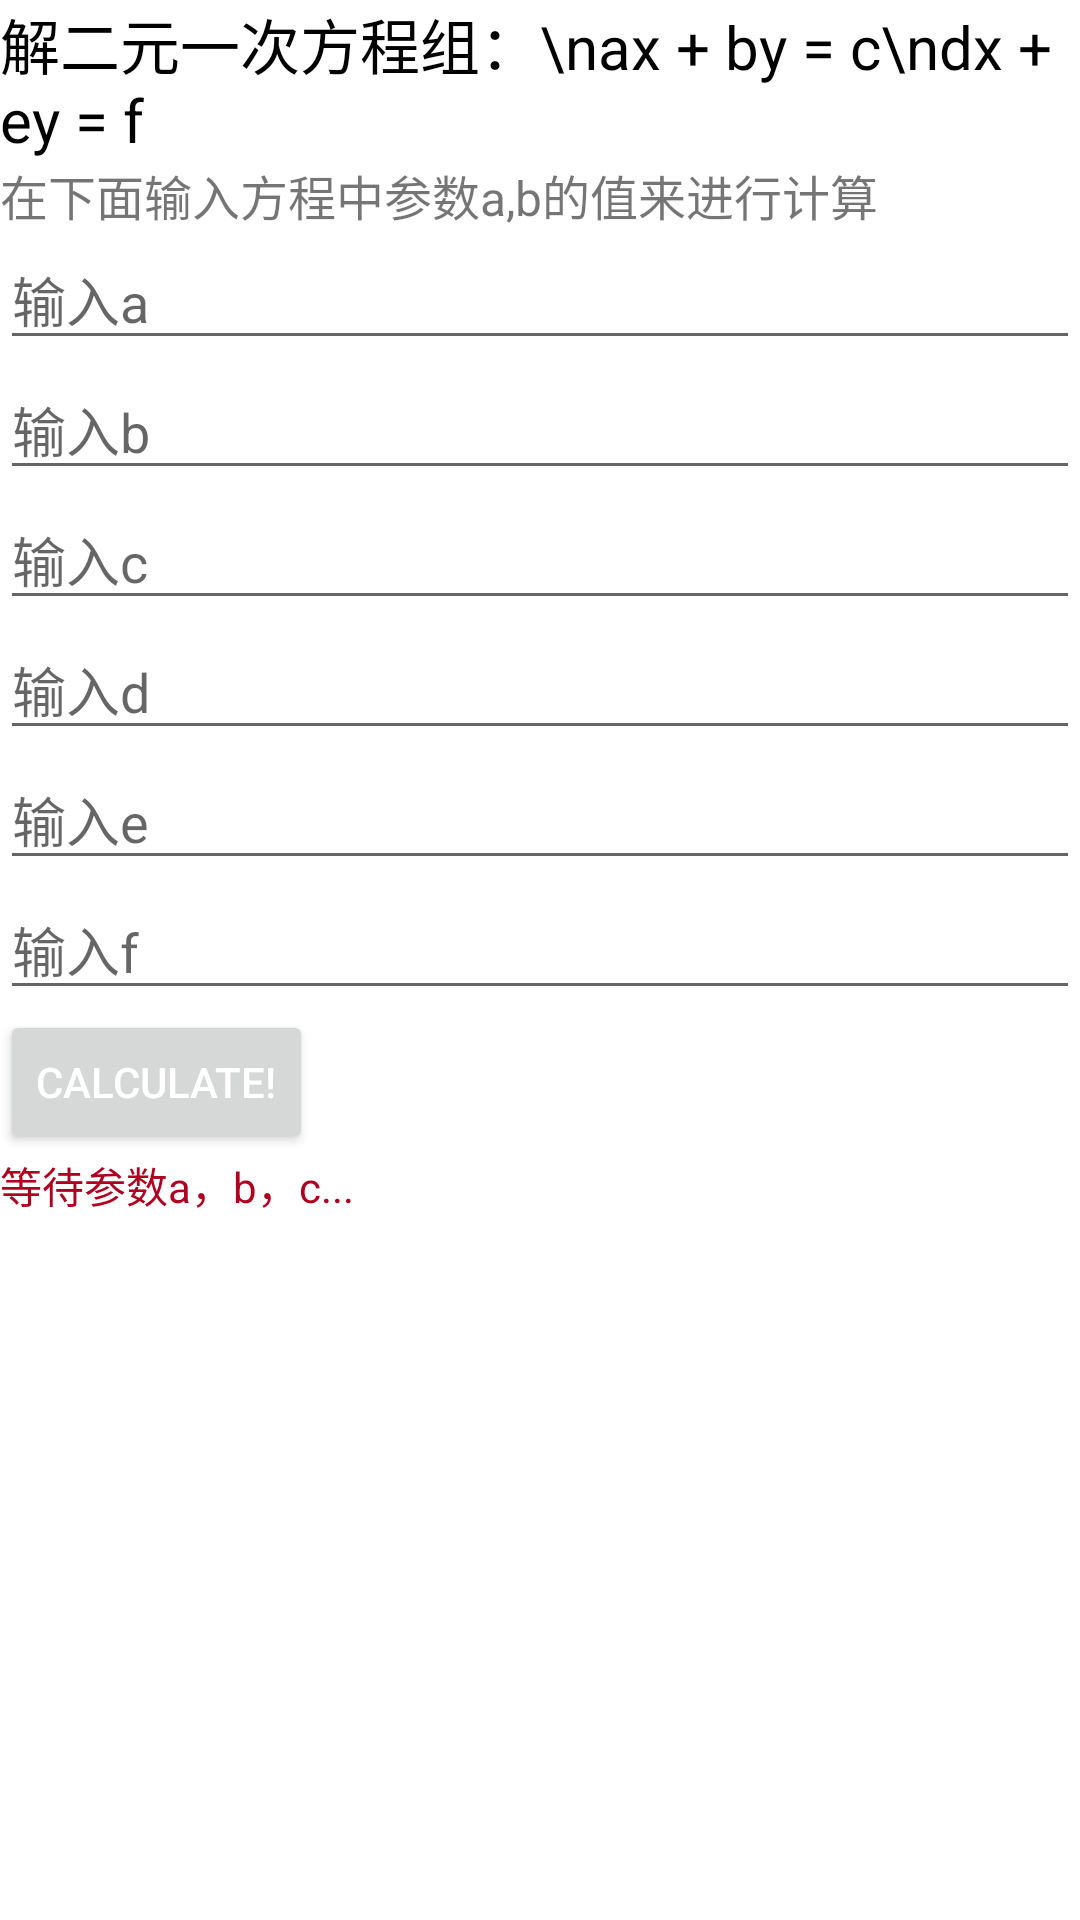

Layout XML and referenced resources for this Android screen:
<!-- AndroidManifest.xml: application theme Theme.003 -->
<!-- res/layout/third_layout.xml -->
<?xml version="1.0" encoding="utf-8"?>
<LinearLayout xmlns:android="http://schemas.android.com/apk/res/android"
              xmlns:tools="http://schemas.android.com/tools"
              android:orientation="vertical"
              android:layout_height="match_parent"
              android:layout_width="390dp" android:visibility="visible" tools:ignore="ExtraText">

    <TextView android:layout_width="match_parent"
              android:layout_height="wrap_content"
              android:text="解二元一次方程组：\nax + by = c\ndx + ey = f"
              android:id="@+id/view"
              android:textSize="20dp"
              android:textColor="@color/black"/>

    <TextView android:layout_width="match_parent"
              android:text="@string/jieshao6"
              android:textSize="16dp"
              android:layout_height="wrap_content"
              android:id="@id/view"/>

    <EditText android:layout_height="wrap_content"
              android:layout_width="match_parent"
              android:hint="输入a"
              android:id="@+id/input3_message_a"/>
    <EditText android:layout_height="wrap_content"
              android:layout_width="match_parent"
              android:hint="输入b"
              android:id="@+id/input3_message_b"/>
    <EditText android:layout_height="wrap_content"
              android:layout_width="match_parent"
              android:hint="输入c"
              android:id="@+id/input3_message_c"/>

    <EditText android:layout_height="wrap_content"
              android:layout_width="match_parent"
              android:hint="输入d"
              android:id="@+id/input3_message_d"/>
    <EditText android:layout_height="wrap_content"
              android:layout_width="match_parent"
              android:hint="输入e"
              android:id="@+id/input3_message_e"/>
    <EditText android:layout_height="wrap_content"
              android:layout_width="match_parent"
              android:hint="输入f"
              android:id="@+id/input3_message_f"/>

    <Button android:layout_height="wrap_content"
            android:layout_width="wrap_content"
            android:id="@+id/buttonwork3"
            android:textColor="@color/white"
            android:text="Calculate!"/>
    <TextView android:layout_height="match_parent"
              android:layout_width="wrap_content"
              android:id="@+id/View3"
              android:textColor="@color/design_default_color_error"
              android:text="等待参数a，b，c..."/>

</LinearLayout>
<!-- resources referenced by this layout -->
<resources>
  <color name="black">#FF000000</color>
  <color name="white">#FFFFFFFF</color>
  <string name="jieshao6">在下面输入方程中参数a,b的值来进行计算</string>
  <style name="Theme.003" parent="Theme.MaterialComponents.DayNight.DarkActionBar">
          
          <item name="colorPrimary">#673AB7</item>
          <item name="colorPrimaryVariant">#673AB7</item>
          <item name="colorOnPrimary">@color/white</item>
          
          <item name="colorSecondary">@color/teal_200</item>
          <item name="colorSecondaryVariant">@color/teal_700</item>
          <item name="colorOnSecondary">@color/black</item>
          
          <item name="android:statusBarColor" tools:targetApi="l">?attr/colorPrimaryVariant</item>
          
  
  
      </style>
  <color name="teal_200">#FF03DAC5</color>
  <color name="teal_700">#FF018786</color>
</resources>
